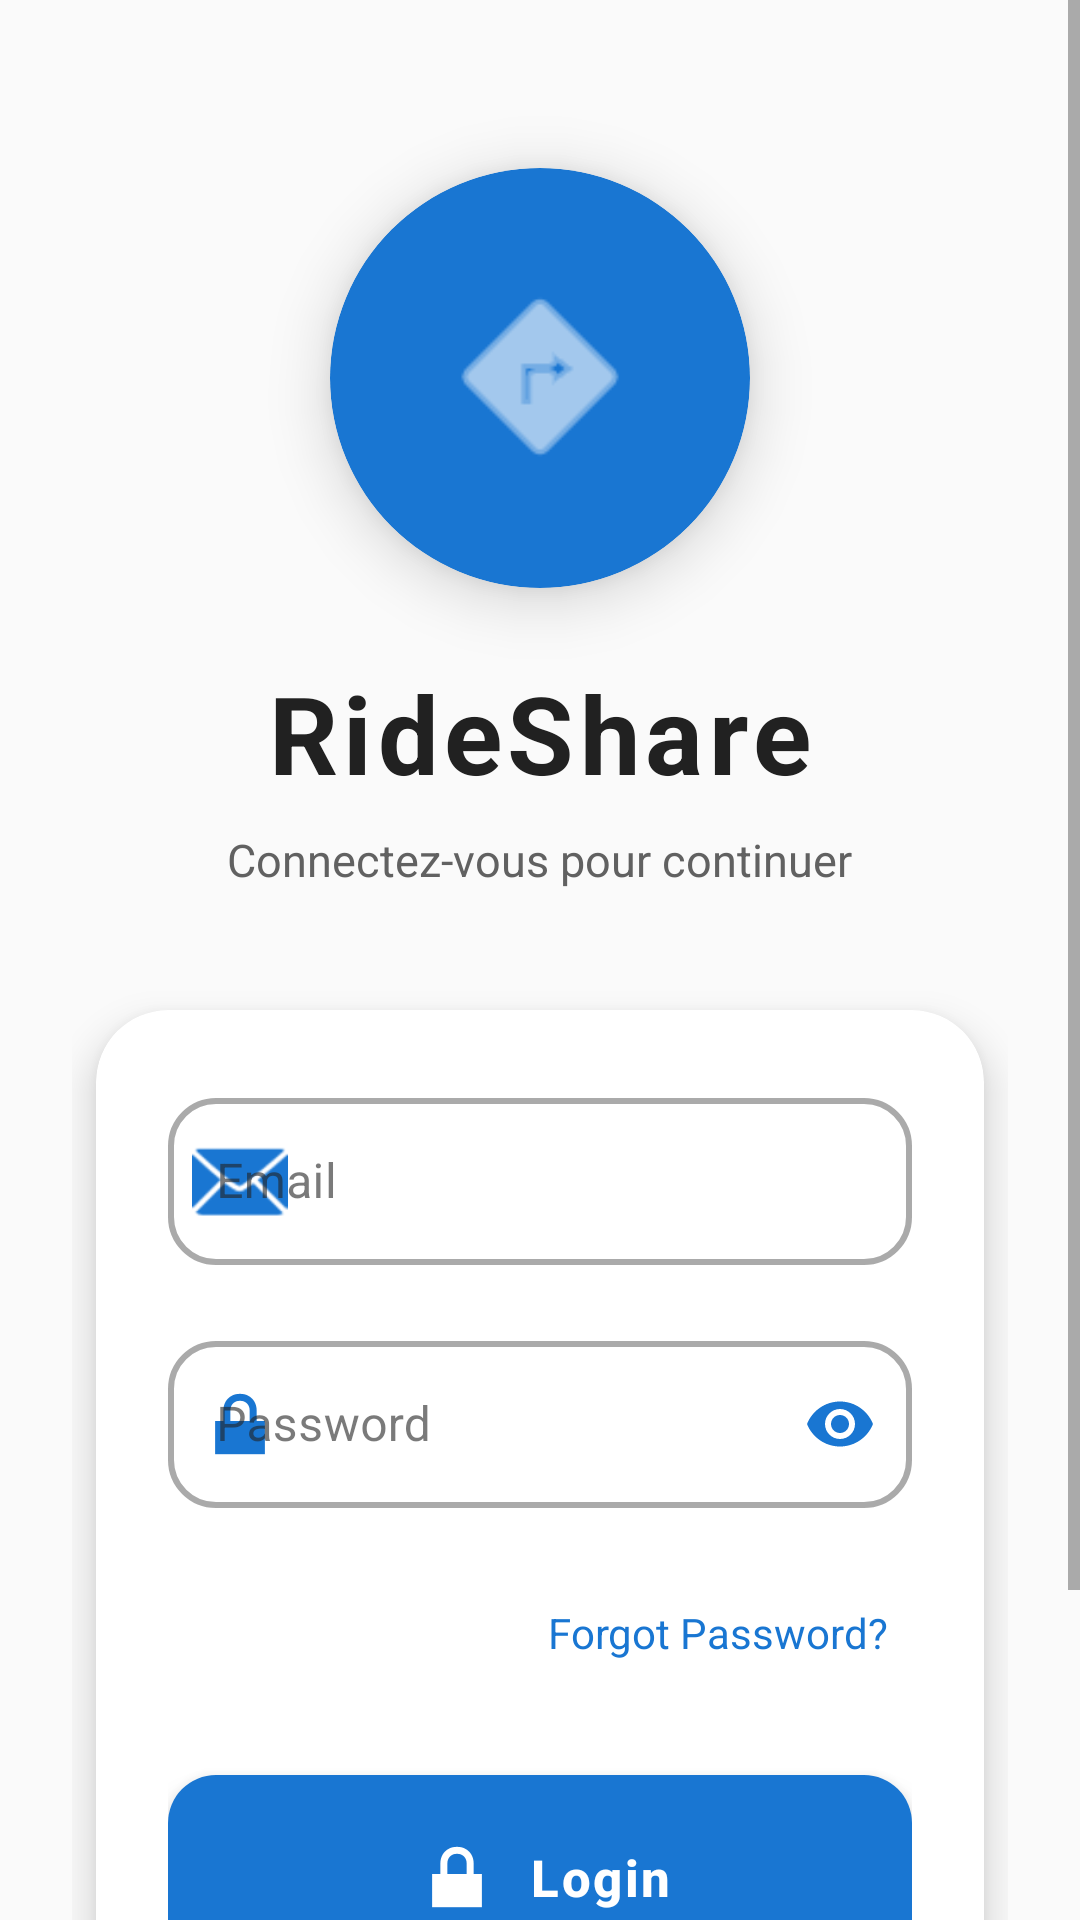

Produce the Android XML layout that renders to this screen, including the resource entries it uses.
<!-- AndroidManifest.xml: activity theme Theme.Rideshare1 -->
<!-- res/layout/activity_login.xml -->
<?xml version="1.0" encoding="utf-8"?>
<ScrollView xmlns:android="http://schemas.android.com/apk/res/android"
    xmlns:app="http://schemas.android.com/apk/res-auto"
    android:layout_width="match_parent"
    android:layout_height="match_parent"
    android:background="@color/background_light"
    android:fillViewport="true">

    <LinearLayout
        android:layout_width="match_parent"
        android:layout_height="wrap_content"
        android:orientation="vertical"
        android:gravity="center"
        android:padding="24dp">

        
        <com.google.android.material.card.MaterialCardView
            android:layout_width="140dp"
            android:layout_height="140dp"
            android:layout_marginTop="32dp"
            android:layout_marginBottom="24dp"
            app:cardCornerRadius="70dp"
            app:cardElevation="12dp"
            app:cardBackgroundColor="@color/primary"
            android:background="@drawable/gradient_primary">

            <ImageView
                android:layout_width="match_parent"
                android:layout_height="match_parent"
                android:src="@android:drawable/ic_menu_directions"
                android:tint="@color/text_white"
                android:padding="32dp"
                android:scaleType="fitCenter" />
        </com.google.android.material.card.MaterialCardView>

        <TextView
            android:layout_width="wrap_content"
            android:layout_height="wrap_content"
            android:text="@string/app_name"
            android:textSize="36sp"
            android:textStyle="bold"
            android:textColor="@color/text_primary"
            android:letterSpacing="0.05"
            android:layout_marginBottom="8dp" />

        <TextView
            android:layout_width="wrap_content"
            android:layout_height="wrap_content"
            android:text="Connectez-vous pour continuer"
            android:textSize="15sp"
            android:textColor="@color/text_secondary"
            android:layout_marginBottom="40dp" />

        
        <com.google.android.material.card.MaterialCardView
            android:layout_width="match_parent"
            android:layout_height="wrap_content"
            android:layout_marginStart="8dp"
            android:layout_marginEnd="8dp"
            app:cardCornerRadius="24dp"
            app:cardElevation="8dp"
            app:cardBackgroundColor="@color/background_card"
            app:strokeWidth="0dp"
            android:foreground="?attr/selectableItemBackground">

            <LinearLayout
                android:layout_width="match_parent"
                android:layout_height="wrap_content"
                android:orientation="vertical"
                android:padding="24dp">

                <com.google.android.material.textfield.TextInputLayout
                    android:layout_width="match_parent"
                    android:layout_height="wrap_content"
                    android:layout_marginBottom="20dp"
                    android:hint="@string/email"
                    style="@style/Widget.MaterialComponents.TextInputLayout.OutlinedBox"
                    app:startIconDrawable="@android:drawable/ic_dialog_email"
                    app:startIconTint="@color/primary"
                    app:boxCornerRadiusTopStart="16dp"
                    app:boxCornerRadiusTopEnd="16dp"
                    app:boxCornerRadiusBottomStart="16dp"
                    app:boxCornerRadiusBottomEnd="16dp"
                    app:boxStrokeWidth="2dp"
                    app:hintTextColor="@color/primary">

                    <com.google.android.material.textfield.TextInputEditText
                        android:id="@+id/etEmail"
                        android:layout_width="match_parent"
                        android:layout_height="wrap_content"
                        android:inputType="textEmailAddress" />
                </com.google.android.material.textfield.TextInputLayout>

                <com.google.android.material.textfield.TextInputLayout
                    android:layout_width="match_parent"
                    android:layout_height="wrap_content"
                    android:layout_marginBottom="24dp"
                    android:hint="@string/password"
                    style="@style/Widget.MaterialComponents.TextInputLayout.OutlinedBox"
                    app:startIconDrawable="@android:drawable/ic_lock_lock"
                    app:startIconTint="@color/primary"
                    app:endIconMode="password_toggle"
                    app:endIconTint="@color/primary"
                    app:boxCornerRadiusTopStart="16dp"
                    app:boxCornerRadiusTopEnd="16dp"
                    app:boxCornerRadiusBottomStart="16dp"
                    app:boxCornerRadiusBottomEnd="16dp"
                    app:boxStrokeWidth="2dp"
                    app:hintTextColor="@color/primary">

                    <com.google.android.material.textfield.TextInputEditText
                        android:id="@+id/etPassword"
                        android:layout_width="match_parent"
                        android:layout_height="wrap_content"
                        android:inputType="textPassword" />
                </com.google.android.material.textfield.TextInputLayout>

                <TextView
                    android:id="@+id/tvForgotPassword"
                    android:layout_width="wrap_content"
                    android:layout_height="wrap_content"
                    android:text="@string/forgot_password"
                    android:textColor="@color/primary"
                    android:textSize="14sp"
                    android:layout_gravity="end"
                    android:layout_marginBottom="24dp"
                    android:clickable="true"
                    android:focusable="true"
                    android:padding="8dp" />

                <com.google.android.material.button.MaterialButton
                    android:id="@+id/btnLogin"
                    android:layout_width="match_parent"
                    android:layout_height="wrap_content"
                    android:text="@string/login"
                    android:textSize="17sp"
                    android:textStyle="bold"
                    android:paddingTop="18dp"
                    android:paddingBottom="18dp"
                    android:letterSpacing="0.05"
                    app:cornerRadius="16dp"
                    app:icon="@android:drawable/ic_lock_lock"
                    app:iconGravity="textStart"
                    app:iconPadding="8dp"
                    android:elevation="6dp" />

            </LinearLayout>
        </com.google.android.material.card.MaterialCardView>

        <TextView
            android:id="@+id/tvRegister"
            android:layout_width="wrap_content"
            android:layout_height="wrap_content"
            android:text="Pas encore de compte ? S'inscrire"
            android:textColor="@color/primary"
            android:textSize="14sp"
            android:layout_marginTop="24dp"
            android:clickable="true"
            android:focusable="true"
            android:padding="8dp" />

    </LinearLayout>

</ScrollView>
<!-- resources referenced by this layout -->
<resources>
  <color name="background_card">#FFFFFF</color>
  <color name="background_light">#FAFAFA</color>
  <color name="primary">#1976D2</color>
  <color name="text_primary">#212121</color>
  <color name="text_secondary">#616161</color>
  <color name="text_white">#FFFFFF</color>
  <!-- drawable gradient_primary (drawable) -->
  <?xml version="1.0" encoding="utf-8"?>
  <shape xmlns:android="http://schemas.android.com/apk/res/android">
      <gradient
          android:angle="135"
          android:startColor="@color/gradient_start"
          android:centerColor="@color/primary"
          android:endColor="@color/gradient_end"
          android:type="linear" />
      <corners android:radius="20dp" />
  </shape>
  <string name="app_name">RideShare</string>
  <string name="email">Email</string>
  <string name="forgot_password">Forgot Password?</string>
  <string name="login">Login</string>
  <string name="password">Password</string>
  <style name="Theme.Rideshare1" parent="Theme.MaterialComponents.DayNight.NoActionBar">
          
          <item name="colorPrimary">@color/primary</item>
          <item name="colorPrimaryVariant">@color/primary_dark</item>
          <item name="colorOnPrimary">@color/text_white</item>
          
          
          <item name="colorSecondary">@color/accent</item>
          <item name="colorSecondaryVariant">@color/accent_light</item>
          <item name="colorOnSecondary">@color/text_white</item>
          
          
          <item name="android:colorBackground">@color/background_light</item>
          <item name="colorSurface">@color/background_white</item>
          <item name="colorOnSurface">@color/text_primary</item>
          
          
          <item name="android:statusBarColor">@color/primary_dark</item>
          <item name="android:windowLightStatusBar">false</item>
          
          
          <item name="android:textColorPrimary">@color/text_primary</item>
          <item name="android:textColorSecondary">@color/text_secondary</item>
          
          
          <item name="cardViewStyle">@style/CardViewStyle</item>
          
          
          <item name="materialButtonStyle">@style/ButtonStyle</item>
          
          
          <item name="textInputStyle">@style/TextInputStyle</item>
      </style>
  <color name="gradient_start">#1976D2</color>
  <color name="gradient_end">#0D47A1</color>
  <color name="primary_dark">#0D47A1</color>
  <color name="accent">#FF6D00</color>
  <color name="accent_light">#FFB74D</color>
  <color name="background_white">#FFFFFF</color>
  <style name="CardViewStyle" parent="CardView">
          <item name="cardCornerRadius">12dp</item>
          <item name="cardElevation">4dp</item>
          <item name="cardBackgroundColor">@color/background_card</item>
      </style>
  <style name="ButtonStyle" parent="Widget.MaterialComponents.Button">
          <item name="cornerRadius">16dp</item>
          <item name="android:textAllCaps">false</item>
          <item name="android:textSize">16sp</item>
          <item name="android:fontFamily">sans-serif-medium</item>
          <item name="android:paddingTop">16dp</item>
          <item name="android:paddingBottom">16dp</item>
          <item name="android:paddingStart">24dp</item>
          <item name="android:paddingEnd">24dp</item>
          <item name="android:elevation">4dp</item>
          <item name="android:stateListAnimator">@null</item>
      </style>
  <style name="TextInputStyle" parent="Widget.MaterialComponents.TextInputLayout.OutlinedBox">
          <item name="boxCornerRadiusTopStart">8dp</item>
          <item name="boxCornerRadiusTopEnd">8dp</item>
          <item name="boxCornerRadiusBottomStart">8dp</item>
          <item name="boxCornerRadiusBottomEnd">8dp</item>
          <item name="boxStrokeWidth">2dp</item>
          <item name="boxStrokeColor">@color/primary</item>
          <item name="hintTextColor">@color/primary</item>
      </style>
</resources>
